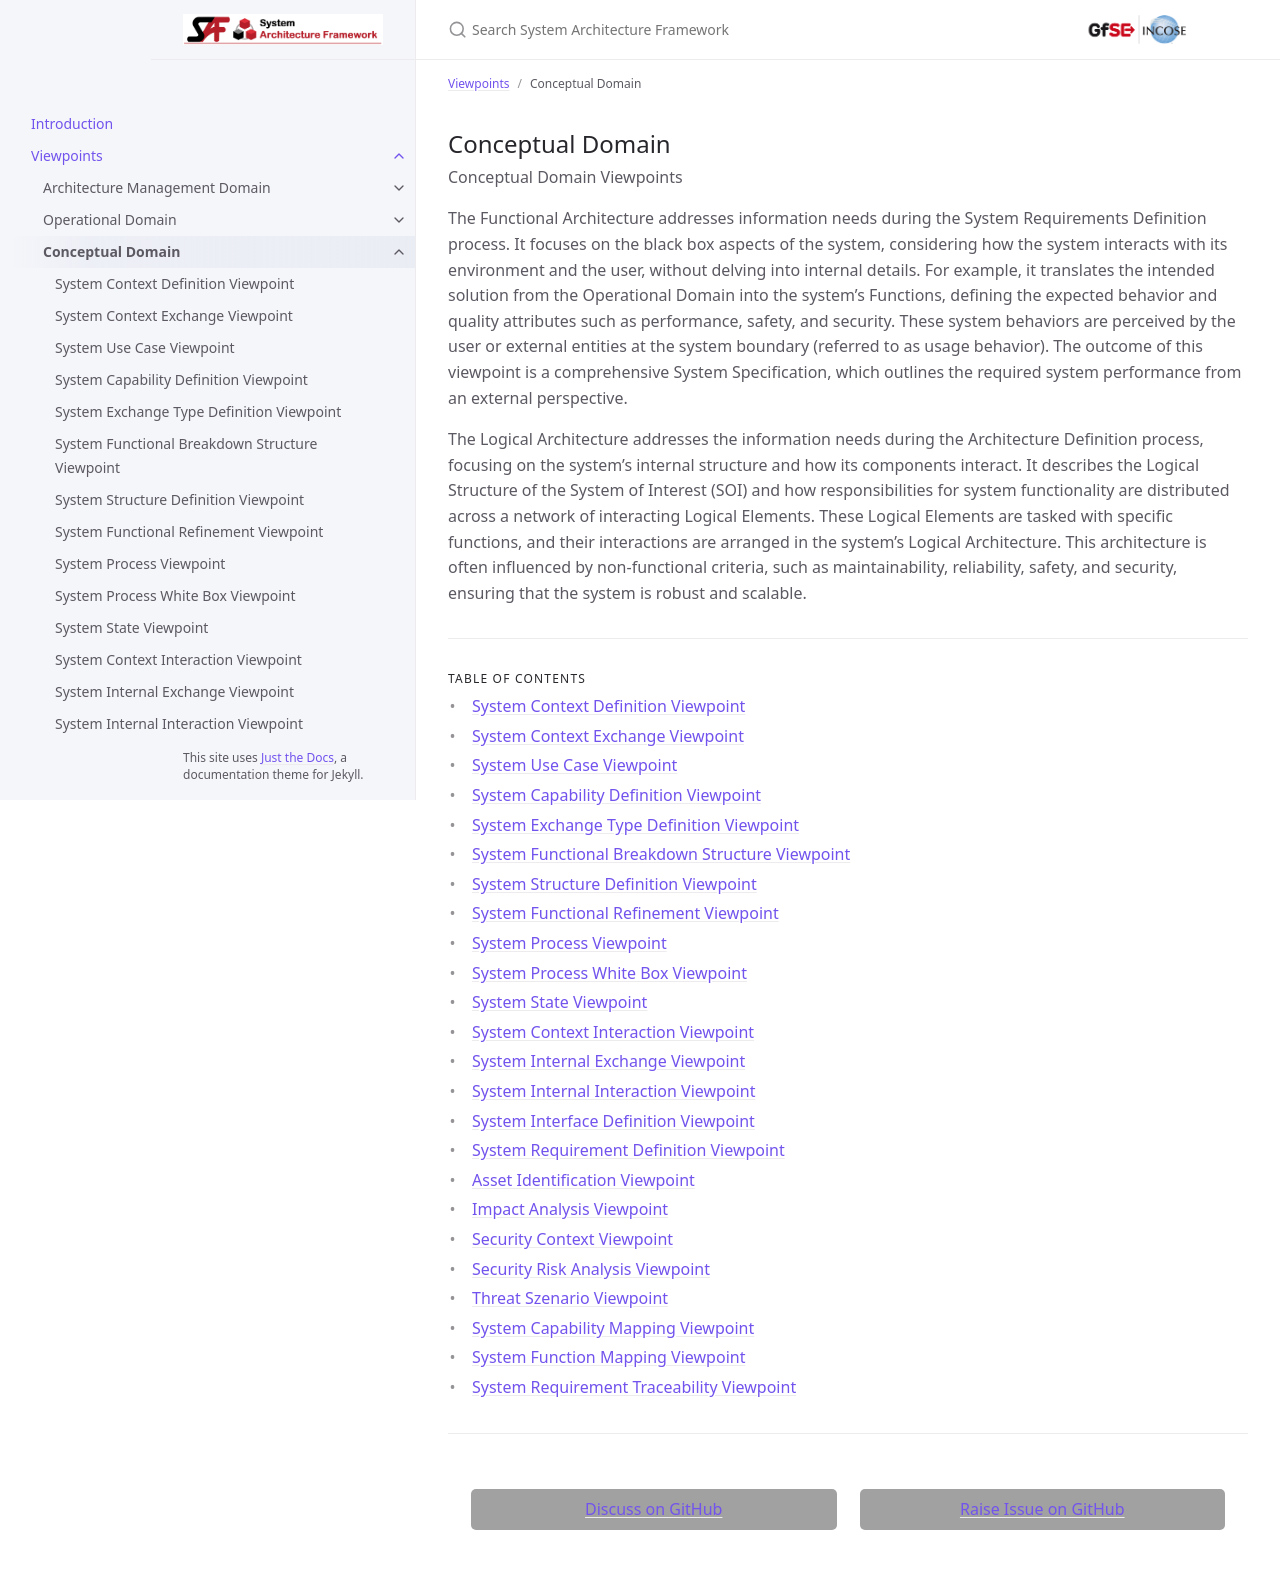

repository: GfSE/SAF-Specification · page: userdoc/conceptual.html · generator: jekyll

---
title: Conceptual Domain
parent: "Viewpoints"
layout: default
has_children: true
nav_order: 30
---
## Conceptual Domain
{% assign dom = site.data.domains | where: "Name","Conceptual" %}
{{ dom.first.Documentation }}
